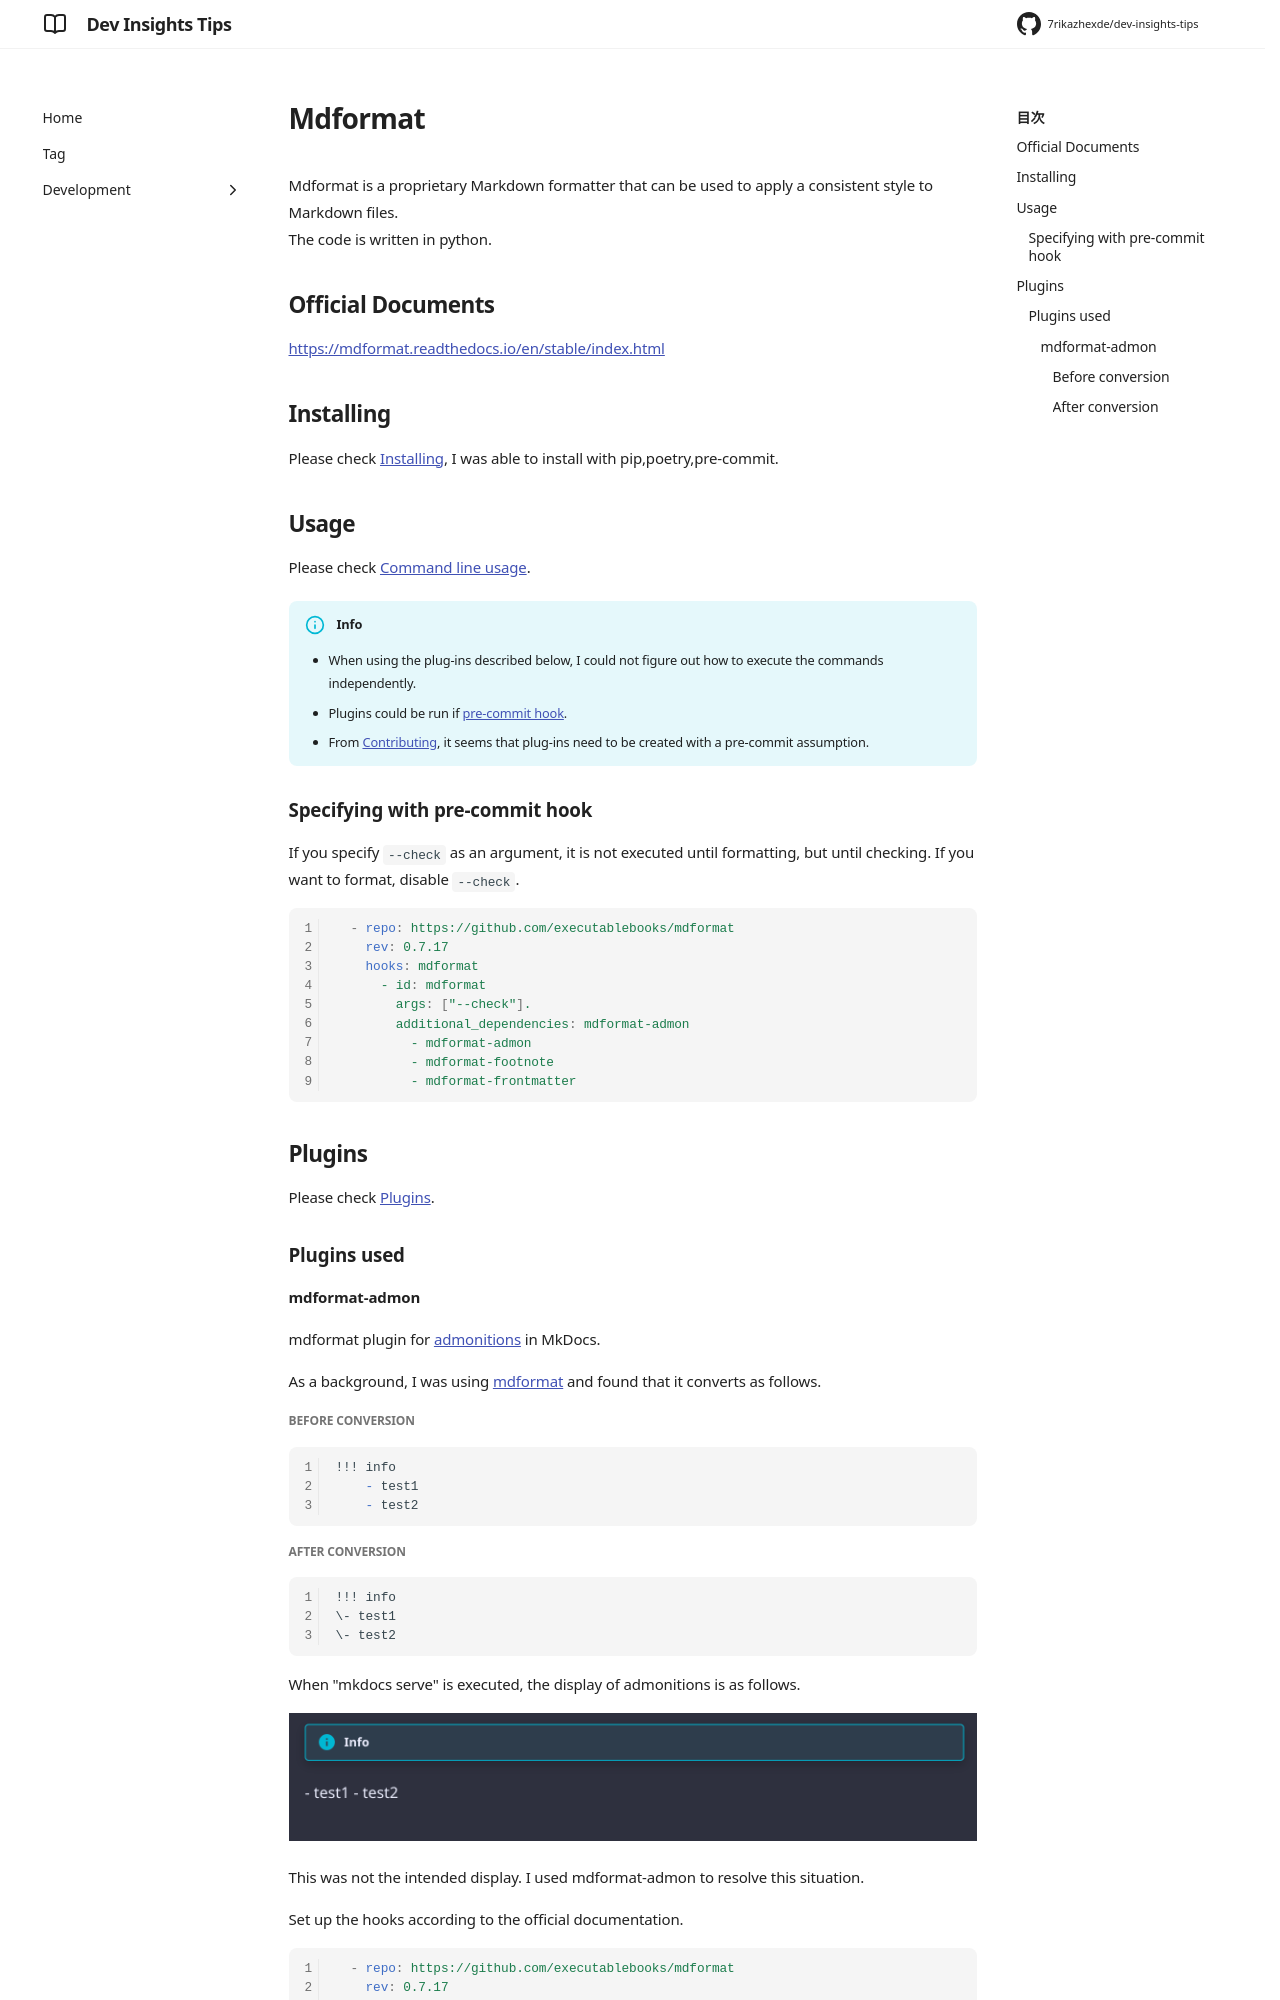

repository: 7rikazhexde/dev-insights-tips · page: en/development/programming/python/mdformat/index.html · generator: mkdocs

---
title: Mdformat
tags:
  - Python
  - Mdformat
  - pip
description:
---

Mdformat is a proprietary Markdown formatter that can be used to apply a consistent style to Markdown files.<br/>
The code is written in python.

## Official Documents

[https://mdformat.readthedocs.io/en/stable/index.html](https://mdformat.readthedocs.io/en/stable/index.html)

## Installing

Please check [Installing](https://mdformat.readthedocs.io/en/stable/users/installation_and_usage.html#installing), I was able to install with pip,poetry,pre-commit.

## Usage

Please check [Command line usage](https://mdformat.readthedocs.io/en/stable/users/installation_and_usage.html#command-line-usage).

!!! info
    - When using the plug-ins described below, I could not figure out how to execute the commands independently.
    - Plugins could be run if [pre-commit hook](https://mdformat.readthedocs.io/en/stable/users/plugins.html#plugins).
    - From [Contributing](https://mdformat.readthedocs.io/en/stable/contributors/contributing.html#contributing), it seems that plug-ins need to be created with a pre-commit assumption.

### Specifying with pre-commit hook

If you specify `--check` as an argument, it is not executed until formatting, but until checking.
If you want to format, disable `--check`.

```yaml
  - repo: https://github.com/executablebooks/mdformat
    rev: 0.7.17
    hooks: mdformat
      - id: mdformat
        args: ["--check"].
        additional_dependencies: mdformat-admon
          - mdformat-admon
          - mdformat-footnote
          - mdformat-frontmatter
```

## Plugins

Please check [Plugins](https://mdformat.readthedocs.io/en/stable/users/plugins.html#plugins).

### Plugins used

#### mdformat-admon

mdformat plugin for [admonitions](https://squidfunk.github.io/mkdocs-material/reference/admonitions/#admonitions) in MkDocs.

As a background, I was using [mdformat](https://mdformat.readthedocs.io/en/stable/index.html) and found that it converts as follows.

##### Before conversion

```md
!!! info
    - test1
    - test2
```
